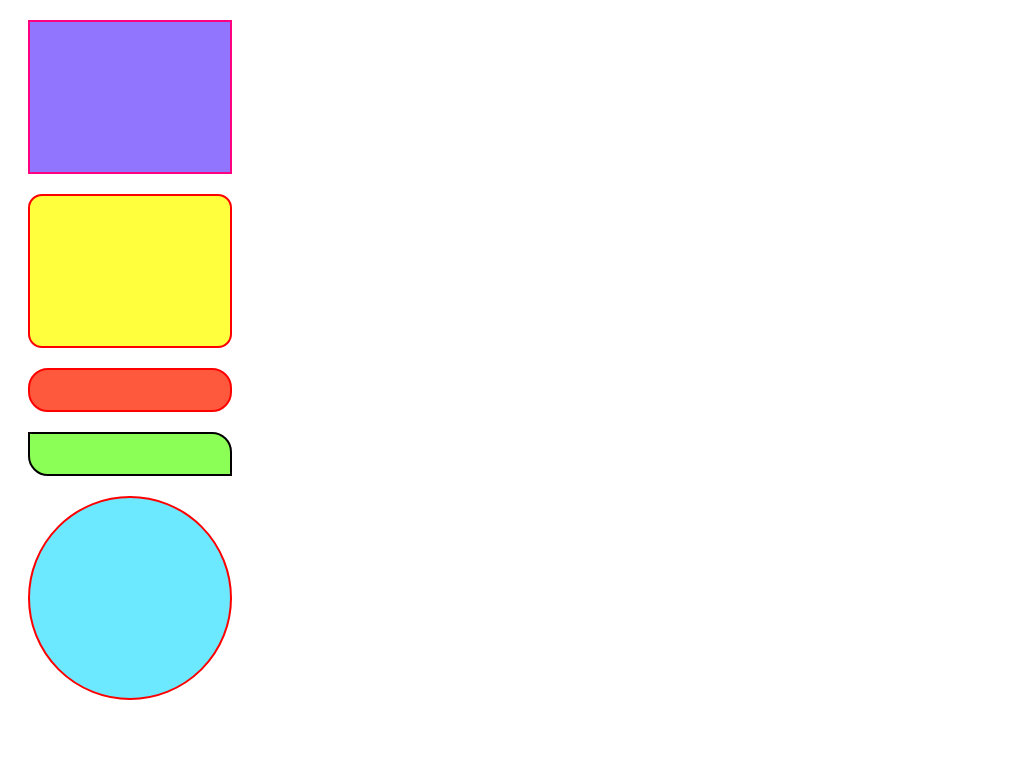

Reproduce this picture with HTML and CSS.

<!DOCTYPE html>
<html lang="en">
<head>
    <meta charset="UTF-8">
    <meta name="viewport" content="width=device-width, initial-scale=1.0">
    <title>Document</title>
    <style>
        #div1{
            background-color: rgba(55, 0, 255, 0.541);
            border: rgb(255, 0, 128) 2px solid ;
            width: 200px;
            height: 150px;
            margin: 20px;
        }

        #div2{
            margin: 20px;
            background-color: rgba(255, 255, 0, 0.76);
            width: 200px;
            height: 150px;
            border-radius: 14px;
            border: red 2px solid ;
        }
        #div3{
            margin: 20px;
            background-color: rgba(255, 38, 0, 0.76);
            width: 200px;
            height: 40px;
            border-radius: 20px;
            border: rgb(255, 0, 0) 2px solid ;
        }
        #div4{
            margin: 20px;
            background-color: rgba(81, 255, 0, 0.658);
            width: 200px;
            height: 40px;
            border-radius: 20px;
            border: black 2px solid ;
            border-top-left-radius: 0px;
            border-bottom-right-radius: 0px;
        }
        #div5{
            margin: 20px;
            background-color: rgba(0, 217, 255, 0.575);
            width: 200px;
            height: 200px;
            border-radius: 50%;
            border: red 2px solid ;
        }
    </style>
</head>
<body>
    <div id="div1"></div>
    <div id="div2"></div>
    <div id="div3"></div>
    <div id="div4"></div>
    <div id="div5"></div>
</body>
</html>
